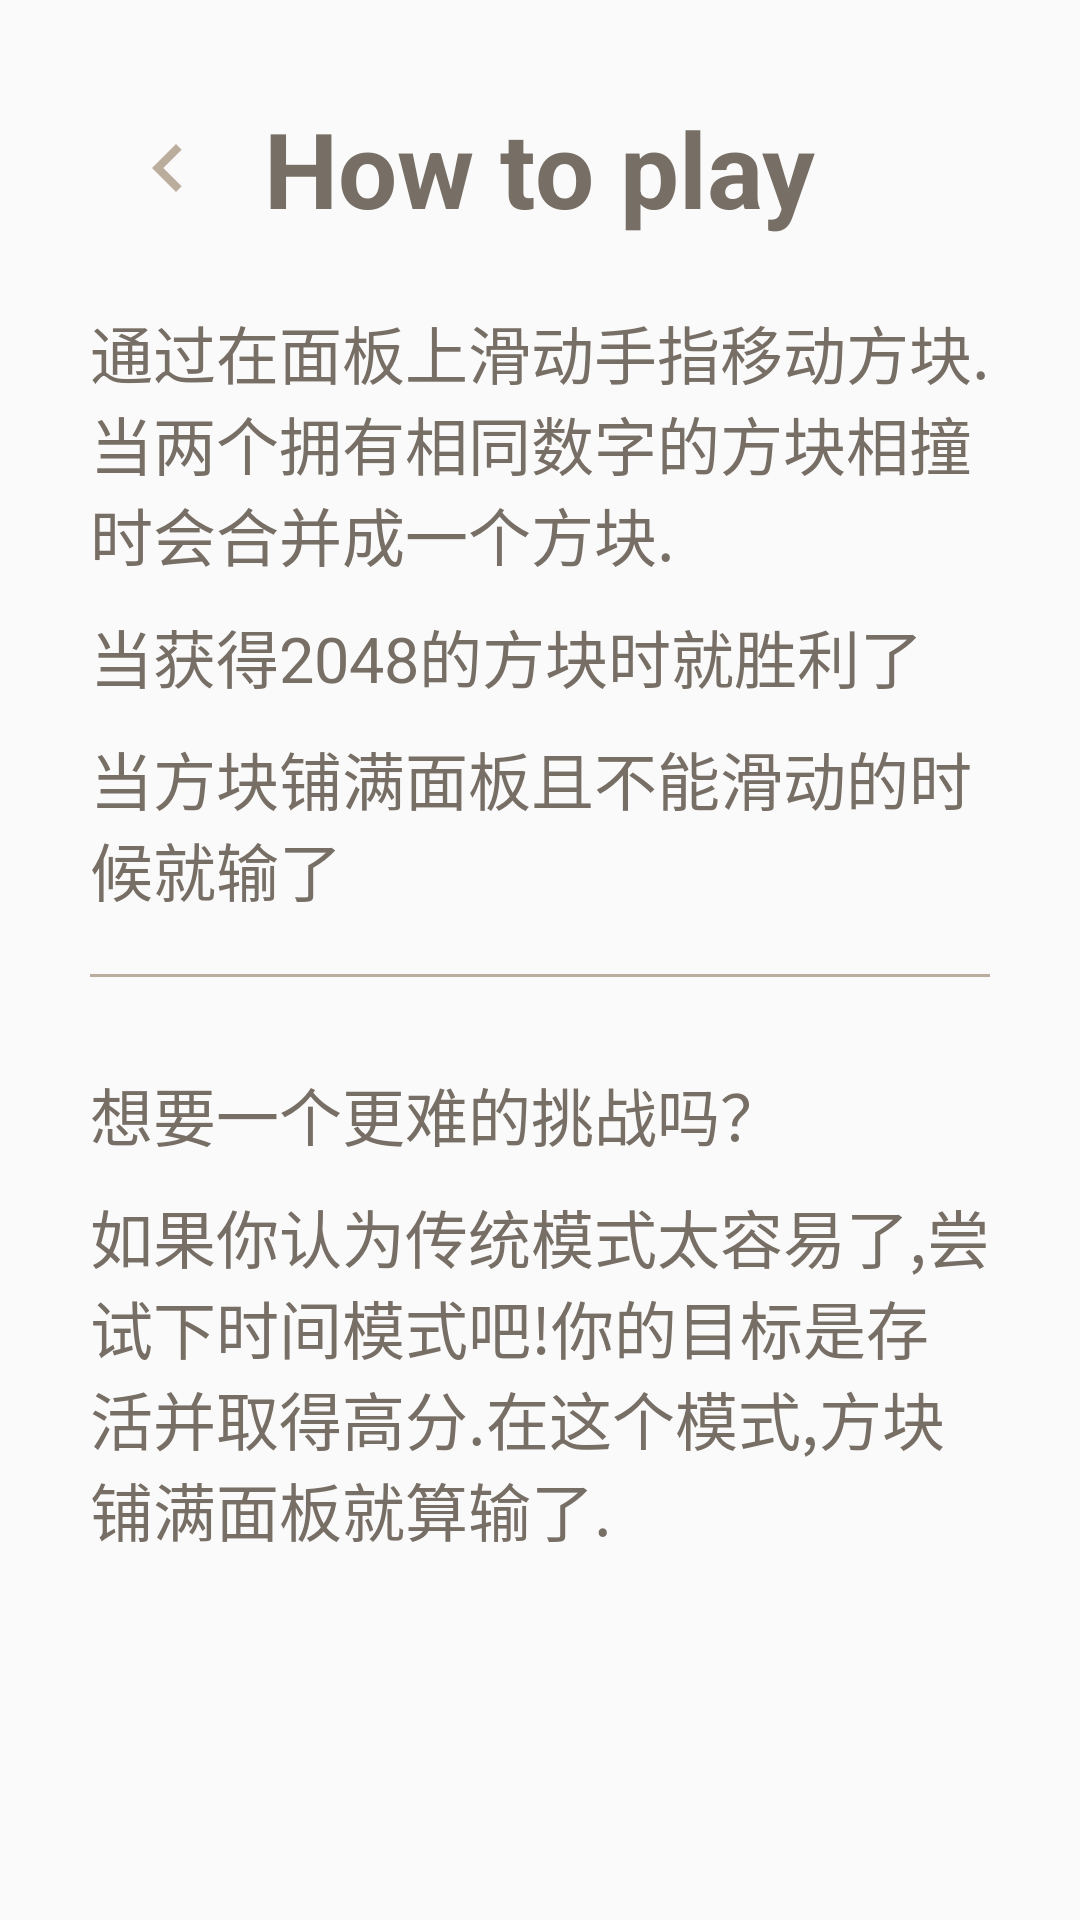

This screen was rendered from an Android layout file. Write that file and the resources it references.
<!-- AndroidManifest.xml: application theme AppTheme -->
<!-- res/layout/frag_how_play.xml -->
<?xml version="1.0" encoding="utf-8"?>
<LinearLayout xmlns:android="http://schemas.android.com/apk/res/android"
    android:layout_width="match_parent"
    android:layout_height="match_parent"
    android:orientation="vertical"
    android:padding="30dp">

    <RelativeLayout
        android:layout_width="match_parent"
        android:layout_height="wrap_content">

        <ImageButton
            android:id="@+id/btn_back"
            android:layout_width="wrap_content"
            android:layout_height="wrap_content"
            android:layout_alignParentLeft="true"
            android:layout_alignParentStart="true"
            android:layout_centerVertical="true"
            android:layout_margin="10dp"
            android:background="?attr/selectableItemBackground"
            android:src="@drawable/ic_chevron_left_32dp" />

        <TextView
            android:layout_width="wrap_content"
            android:layout_height="wrap_content"
            android:layout_centerInParent="true"
            android:text="@string/How_to_play"
            android:textColor="@color/text_title"
            android:textSize="35sp"
            android:textStyle="bold" />
    </RelativeLayout>

    <ScrollView
        android:layout_width="match_parent"
        android:layout_height="match_parent">

        <LinearLayout
            android:layout_width="match_parent"
            android:layout_height="match_parent"
            android:orientation="vertical">

            <TextView
                android:layout_width="match_parent"
                android:layout_height="wrap_content"
                android:layout_marginTop="20dp"
                android:text="@string/How_to_play_part1"
                android:textColor="@color/text_title"
                android:textSize="21sp" />

            <TextView
                android:layout_width="match_parent"
                android:layout_height="wrap_content"
                android:layout_marginTop="10dp"
                android:text="@string/How_to_play_part2"
                android:textColor="@color/text_title"
                android:textSize="21sp" />

            <TextView
                android:layout_width="match_parent"
                android:layout_height="wrap_content"
                android:layout_marginTop="10dp"
                android:text="@string/How_to_play_part3"
                android:textColor="@color/text_title"
                android:textSize="21sp" />

            <View
                android:layout_width="match_parent"
                android:layout_height="1dp"
                android:layout_marginBottom="20dp"
                android:layout_marginTop="20dp"
                android:background="@color/bg_btn" />

            <TextView
                android:layout_width="match_parent"
                android:layout_height="wrap_content"
                android:layout_marginTop="10dp"
                android:text="@string/How_to_play_part4"
                android:textColor="@color/text_title"
                android:textSize="21sp" />

            <TextView
                android:layout_width="match_parent"
                android:layout_height="wrap_content"
                android:layout_marginTop="10dp"
                android:text="@string/How_to_play_part5"
                android:textColor="@color/text_title"
                android:textSize="21sp" />
        </LinearLayout>

    </ScrollView>

</LinearLayout>
<!-- resources referenced by this layout -->
<resources>
  <color name="bg_btn">#bbad9e</color>
  <color name="text_title">#776e65</color>
  <!-- drawable ic_chevron_left_32dp (drawable) -->
  <vector android:height="32dp" android:viewportHeight="24.0"
      android:viewportWidth="24.0" android:width="32dp" xmlns:android="http://schemas.android.com/apk/res/android">
      <path android:fillColor="@color/bg_btn"
          android:pathData="M15.41,7.41L14,6l-6,6 6,6 1.41,-1.41L10.83,12z"/>
  </vector>
  <string name="How_to_play">How to play</string>
  <string name="How_to_play_part1">通过在面板上滑动手指移动方块.当两个拥有相同数字的方块相撞时会合并成一个方块.</string>
  <string name="How_to_play_part2">当获得2048的方块时就胜利了</string>
  <string name="How_to_play_part3">当方块铺满面板且不能滑动的时候就输了</string>
  <string name="How_to_play_part4">想要一个更难的挑战吗？</string>
  <string name="How_to_play_part5">如果你认为传统模式太容易了,尝试下时间模式吧!你的目标是存活并取得高分.在这个模式,方块铺满面板就算输了.</string>
  <style name="AppTheme" parent="Theme.AppCompat.Light.NoActionBar">
          
          <item name="colorPrimary">@color/colorPrimary</item>
          <item name="colorPrimaryDark">@color/colorPrimaryDark</item>
          <item name="colorAccent">@color/colorAccent</item>
      </style>
  <color name="colorPrimary">#faf8ef</color>
  <color name="colorPrimaryDark">#faf8ef</color>
  <color name="colorAccent">#776e65</color>
</resources>
